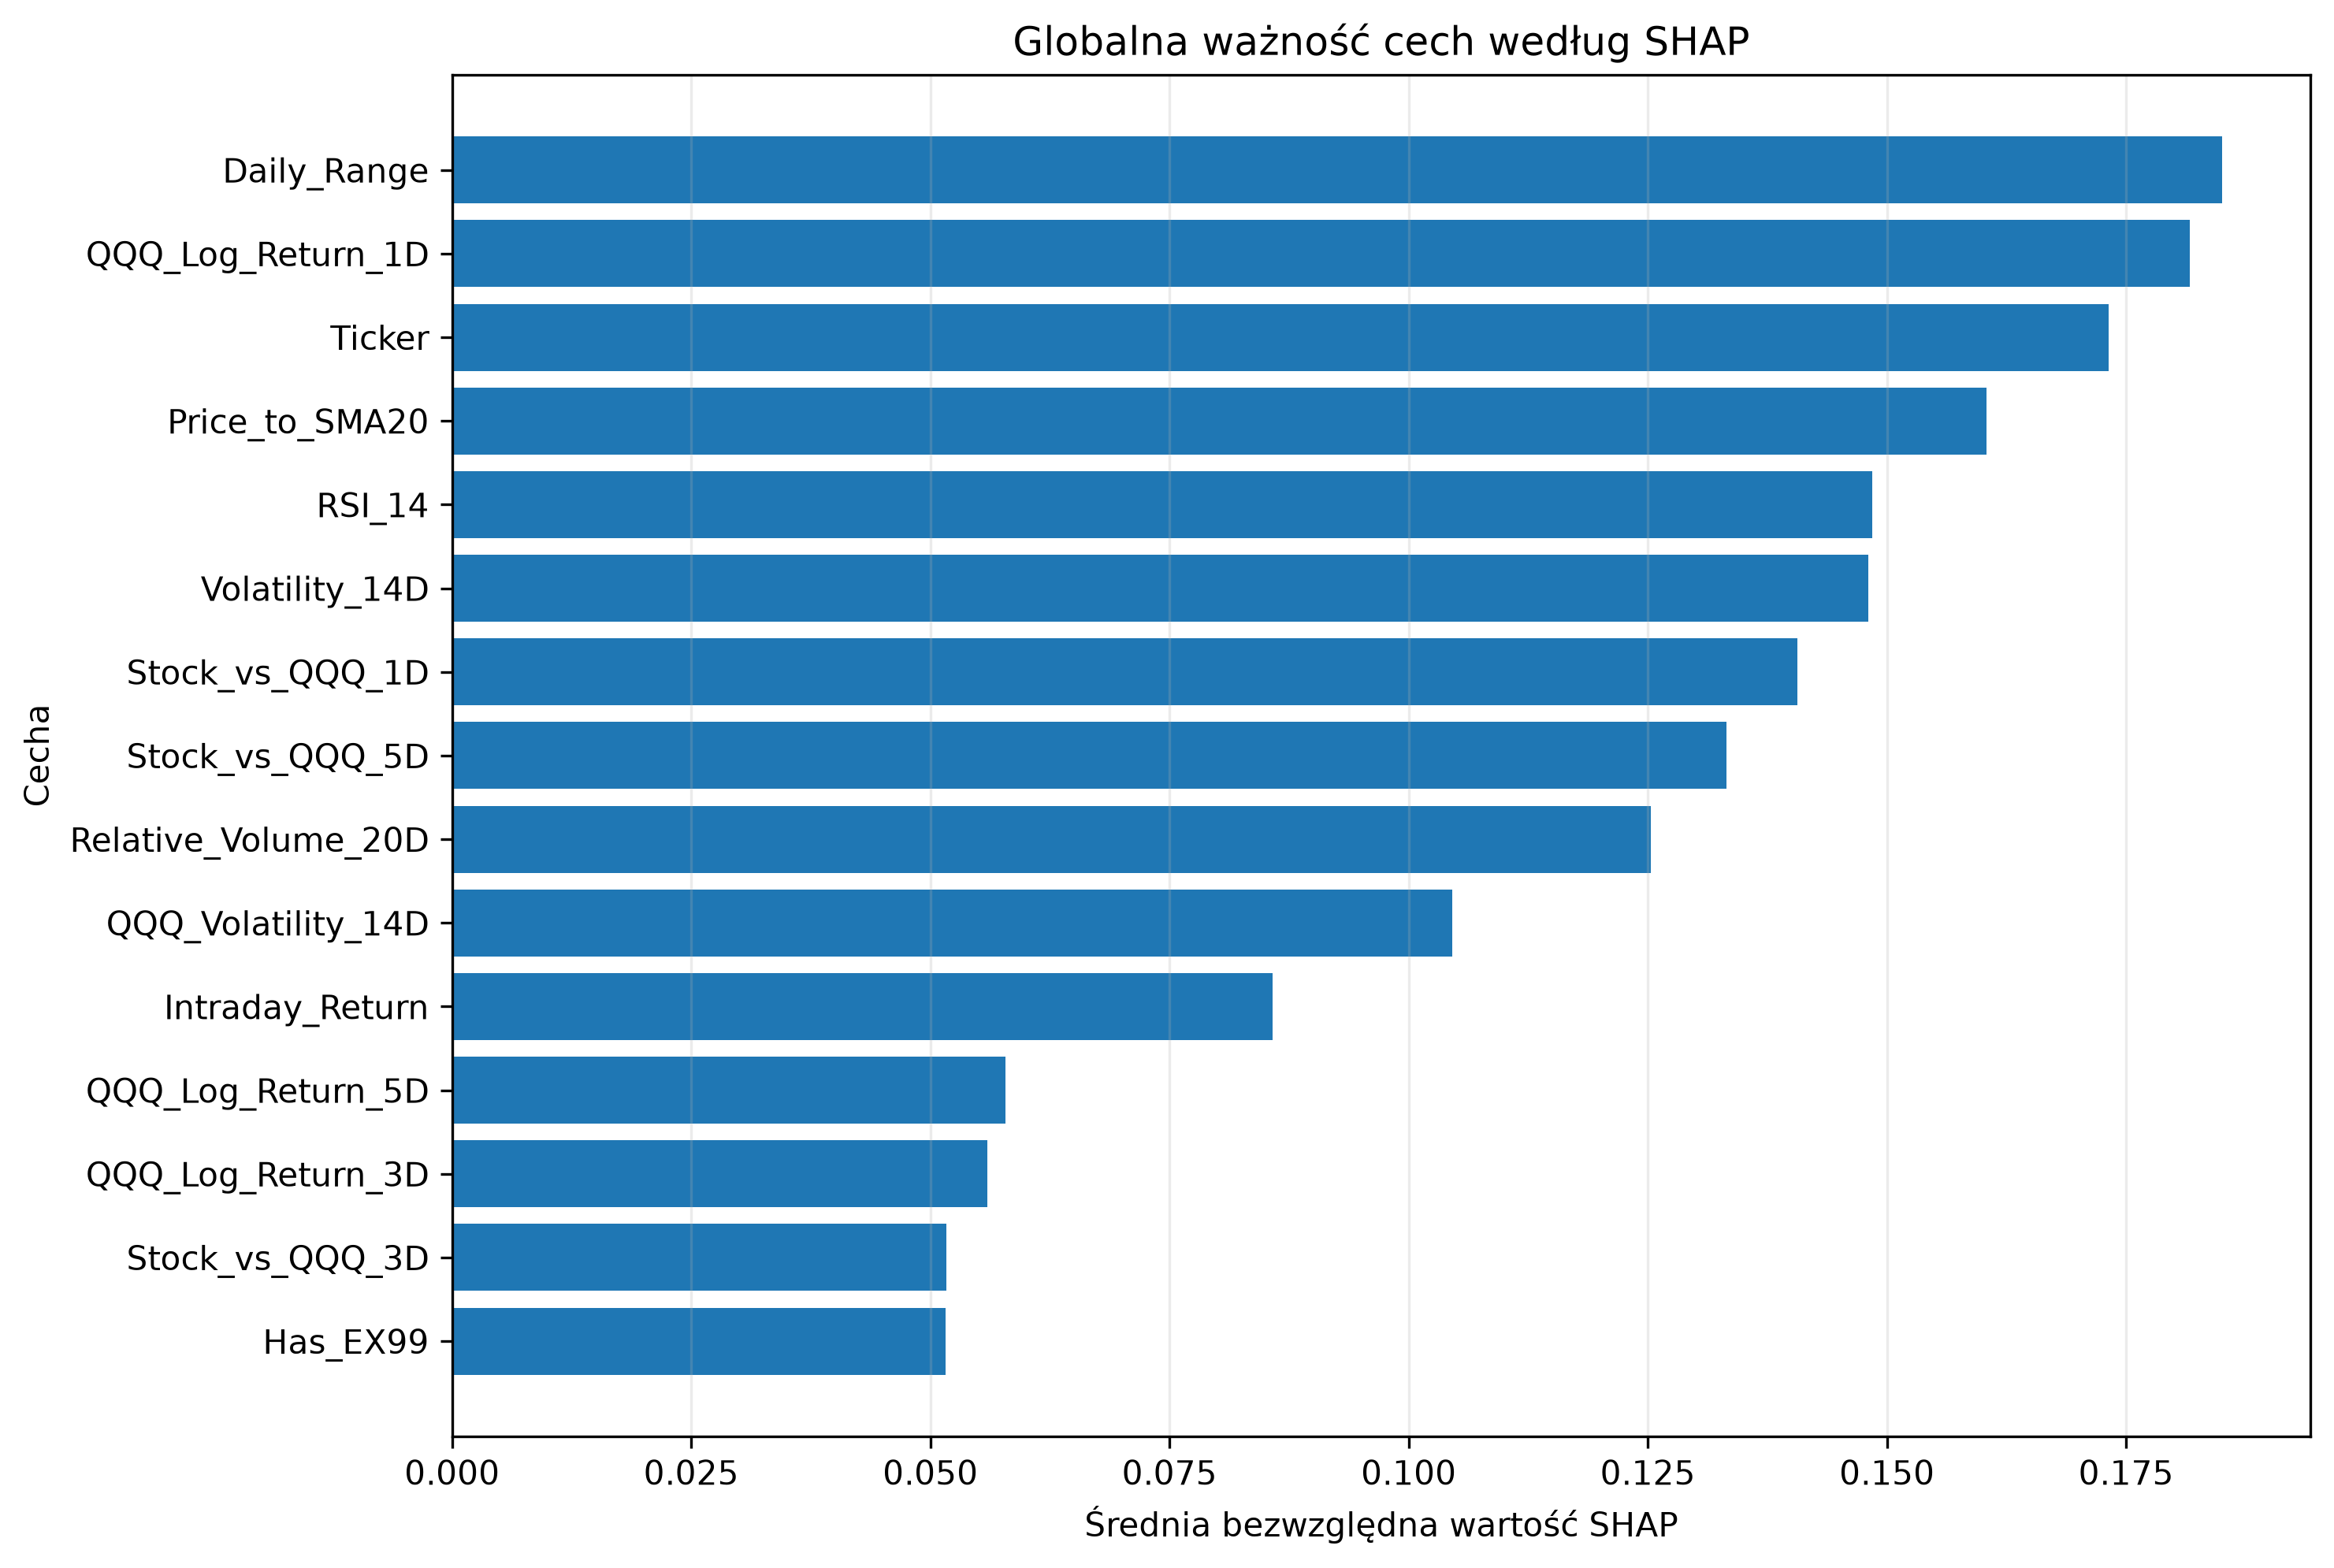

The table this chart was drawn from, first rows:
Feature, Mean_Abs_SHAP, Mean_SHAP, Std_SHAP, Positive_Share, Negative_Share, Rank
Daily_Range, 0.185, 0.02218, 0.2018, 0.6803, 0.3197, 1
QQQ_Log_Return_1D, 0.1817, -0.006997, 0.2212, 0.3852, 0.6148, 2
Ticker, 0.1732, -0.02788, 0.2279, 0.1803, 0.8197, 3
Price_to_SMA20, 0.1604, -0.02178, 0.2009, 0.5656, 0.4344, 4
RSI_14, 0.1485, -0.04487, 0.1938, 0.3525, 0.6475, 5
Volatility_14D, 0.1481, -0.01343, 0.1632, 0.4672, 0.5328, 6
Stock_vs_QQQ_1D, 0.1406, 0.02048, 0.1685, 0.6393, 0.3607, 7
Stock_vs_QQQ_5D, 0.1332, -0.00899, 0.1797, 0.3607, 0.6393, 8
Relative_Volume_20D, 0.1253, -0.02182, 0.1591, 0.5738, 0.4262, 9
QQQ_Volatility_14D, 0.1045, -0.07373, 0.143, 0.3525, 0.6475, 10
Intraday_Return, 0.08575, -0.02831, 0.1145, 0.4344, 0.5656, 11
QQQ_Log_Return_5D, 0.05789, 0.003557, 0.0857, 0.4016, 0.5984, 12
QQQ_Log_Return_3D, 0.05594, 0.004379, 0.07433, 0.4508, 0.5492, 13
Stock_vs_QQQ_3D, 0.0517, 0.001539, 0.07931, 0.4426, 0.5574, 14
Has_EX99, 0.05161, 0.003055, 0.05703, 0.4672, 0.5328, 15
Has_Item_7_01, 0.04045, 0.001254, 0.06148, 0.1721, 0.8279, 16
Has_Item_1_01, 0.03143, -0.007271, 0.06244, 0.1885, 0.8115, 17
Has_Event_Earnings, 0.01996, -0.000597, 0.02212, 0.5, 0.5, 18
Has_Event_Guidance, 0.01474, -0.001905, 0.02436, 0.4918, 0.5082, 19
Has_Item_2_02, 0.0144, -0.00479, 0.01642, 0.459, 0.541, 20
Has_Item_8_01, 0.01315, -0.001393, 0.01762, 0.5164, 0.4836, 21
Has_Item_5_03, 0.01179, 0.002326, 0.03364, 0.1639, 0.8361, 22
Has_Item_5_02, 0.007288, -0.0007801, 0.01021, 0.2787, 0.7213, 23
Has_Item_5_07, 0.002194, -0.0009439, 0.009943, 0.1639, 0.8361, 24
Has_Item_2_03, 0.001895, -0.001052, 0.002432, 0.3115, 0.6885, 25
Has_Event_Buyback, 0.0, 0.0, 0.0, 0.0, 0.0, 26
Has_Item_1_02, 0.0, 0.0, 0.0, 0.0, 0.0, 27
Has_Item_2_01, 0.0, 0.0, 0.0, 0.0, 0.0, 28
